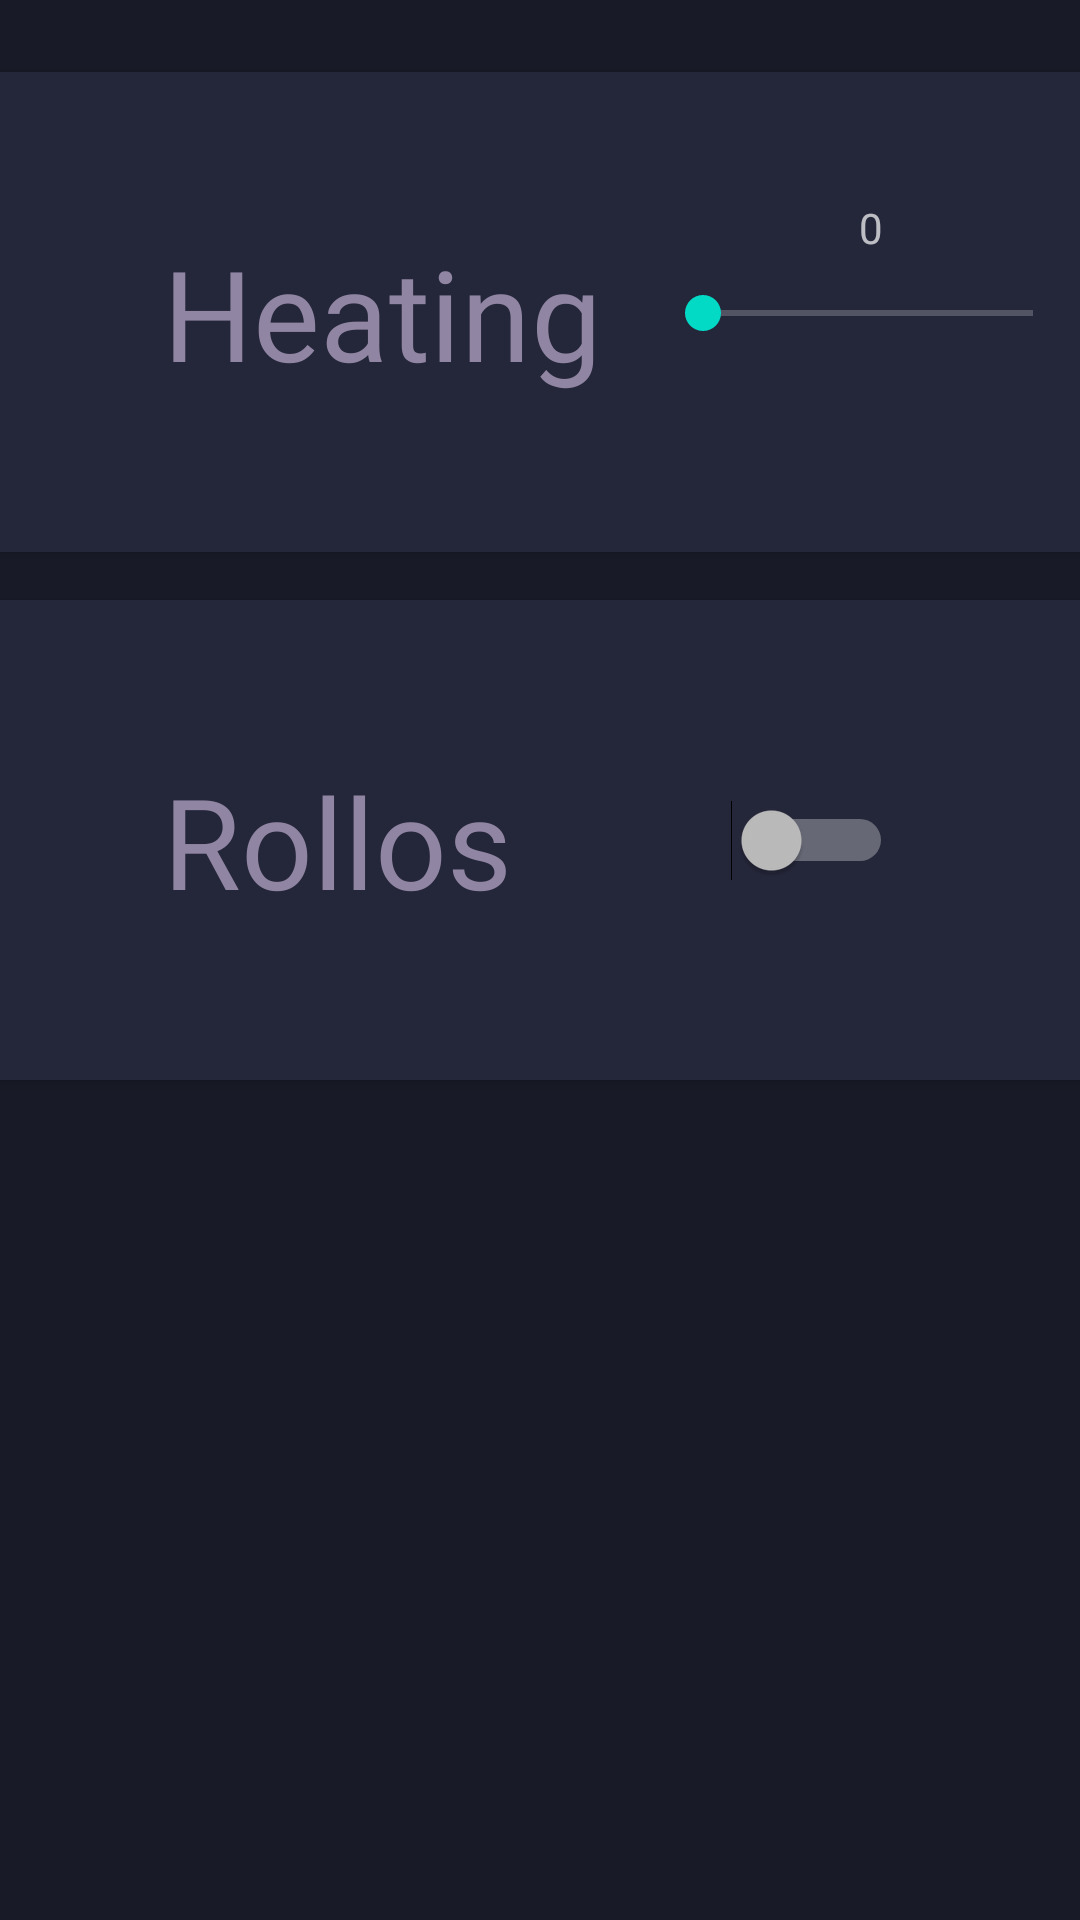

Here is an Android app screen rendered from its layout file. Give the layout XML and the strings, colors and styles it references.
<!-- AndroidManifest.xml: application theme Base.Theme.SmartClassroom -->
<!-- res/layout/room_activity.xml -->
<?xml version="1.0" encoding="utf-8"?>
<androidx.constraintlayout.widget.ConstraintLayout
    xmlns:android="http://schemas.android.com/apk/res/android"
    xmlns:app="http://schemas.android.com/apk/res-auto"
    xmlns:tools="http://schemas.android.com/tools"
    android:layout_width="match_parent"
    android:layout_height="match_parent"
    android:background="@color/darkBlue">

    <androidx.appcompat.widget.AppCompatImageView
        android:id="@+id/imageView9"
        android:layout_width="wrap_content"
        android:layout_height="wrap_content"
        android:layout_marginStart="16dp"
        android:layout_marginTop="24dp"
        app:layout_constraintStart_toStartOf="parent"
        app:layout_constraintTop_toTopOf="parent"
        app:srcCompat="@drawable/icons8_pfeil__lang__links_50" />

    <androidx.cardview.widget.CardView
        android:id="@+id/cardView3"
        android:layout_width="380dp"
        android:layout_height="160dp"
        app:cardBackgroundColor="#242639"
        app:cardCornerRadius="8dp"
        app:layout_constraintEnd_toEndOf="parent"
        app:layout_constraintStart_toStartOf="parent"
        app:layout_constraintTop_toBottomOf="@+id/imageView9">

        <androidx.constraintlayout.widget.ConstraintLayout
            android:layout_width="match_parent"
            android:layout_height="match_parent"
            android:backgroundTint="@color/lightPurple"
            android:orientation="vertical"
            app:layout_constraintEnd_toEndOf="parent"
            app:layout_constraintHorizontal_bias="0.5"
            app:layout_constraintStart_toStartOf="parent">

            <com.google.android.material.textview.MaterialTextView
                android:id="@+id/TextView_Heating"
                android:layout_width="wrap_content"
                android:layout_height="wrap_content"
                android:layout_marginStart="64dp"
                android:fontFamily="@font/montserrat_bold"
                android:text="@string/heating"
                android:textColor="@color/lightPurpleGray"
                android:textSize="42sp"
                app:layout_constraintBottom_toBottomOf="parent"
                app:layout_constraintStart_toStartOf="parent"
                app:layout_constraintTop_toTopOf="parent" />

            <androidx.appcompat.widget.AppCompatSeekBar
                android:id="@+id/heating_seekbar"
                android:layout_width="130dp"
                android:layout_height="wrap_content"
                android:layout_marginEnd="16dp"
                android:max="5"
                android:padding="10dp"
                android:progress="0"
                app:layout_constraintBottom_toBottomOf="@+id/TextView_Heating"
                app:layout_constraintEnd_toEndOf="parent"
                app:layout_constraintTop_toTopOf="@+id/TextView_Heating" />

            <TextView
                android:id="@+id/heating_textview"
                android:layout_width="wrap_content"
                android:layout_height="wrap_content"
                android:layout_marginEnd="76dp"
                android:layout_marginBottom="0dp"
                android:text="@string/zero"
                app:layout_constraintBottom_toTopOf="@+id/heating_seekbar"
                app:layout_constraintEnd_toEndOf="parent" />


        </androidx.constraintlayout.widget.ConstraintLayout>
    </androidx.cardview.widget.CardView>

    <androidx.cardview.widget.CardView
        android:id="@+id/cardView2"
        android:layout_width="380dp"
        android:layout_height="160dp"
        android:layout_marginTop="16dp"
        app:cardBackgroundColor="#242639"
        app:cardCornerRadius="8dp"
        app:layout_constraintEnd_toEndOf="parent"
        app:layout_constraintStart_toStartOf="parent"
        app:layout_constraintTop_toBottomOf="@+id/cardView3">

        <androidx.constraintlayout.widget.ConstraintLayout
            android:layout_width="match_parent"
            android:layout_height="match_parent"
            android:backgroundTint="@color/lightPurple"
            android:orientation="vertical"
            app:layout_constraintEnd_toEndOf="parent"
            app:layout_constraintHorizontal_bias="0.5"
            app:layout_constraintStart_toStartOf="parent">

            <com.google.android.material.textview.MaterialTextView
                android:id="@+id/TextView_Rollos"
                android:layout_width="wrap_content"
                android:layout_height="wrap_content"
                android:layout_marginStart="64dp"
                android:fontFamily="@font/montserrat_bold"
                android:text="@string/rollos"
                android:textColor="@color/lightPurpleGray"
                android:textSize="42sp"
                app:layout_constraintBottom_toBottomOf="parent"
                app:layout_constraintStart_toStartOf="parent"
                app:layout_constraintTop_toTopOf="parent" />

            <Switch
                android:id="@+id/switch2"
                android:layout_width="wrap_content"
                android:layout_height="wrap_content"
                app:layout_constraintBottom_toBottomOf="@+id/TextView_Rollos"
                app:layout_constraintEnd_toEndOf="parent"
                android:onClick="turnOn"
                app:layout_constraintStart_toEndOf="@+id/TextView_Rollos"
                app:layout_constraintTop_toTopOf="@+id/TextView_Rollos"
                tools:ignore="UseSwitchCompatOrMaterialXml" />

        </androidx.constraintlayout.widget.ConstraintLayout>
    </androidx.cardview.widget.CardView>
    </androidx.constraintlayout.widget.ConstraintLayout>
<!-- resources referenced by this layout -->
<resources>
  <color name="darkBlue">#181B27</color>
  <color name="lightPurple">#444165</color>
  <color name="lightPurpleGray">#9085A3</color>
  <string name="heating">Heating</string>
  <string name="rollos">Rollos</string>
  <string name="zero">0</string>
  <style name="Base.Theme.SmartClassroom" parent="Theme.MaterialComponents.NoActionBar">
          <item name="android:windowSplashScreenBackground" tools:targetApi="s">@color/darkBlue</item>
          <item name="android:windowSplashScreenAnimatedIcon" tools:targetApi="s">@drawable/transparent_image</item>
      </style>
</resources>
